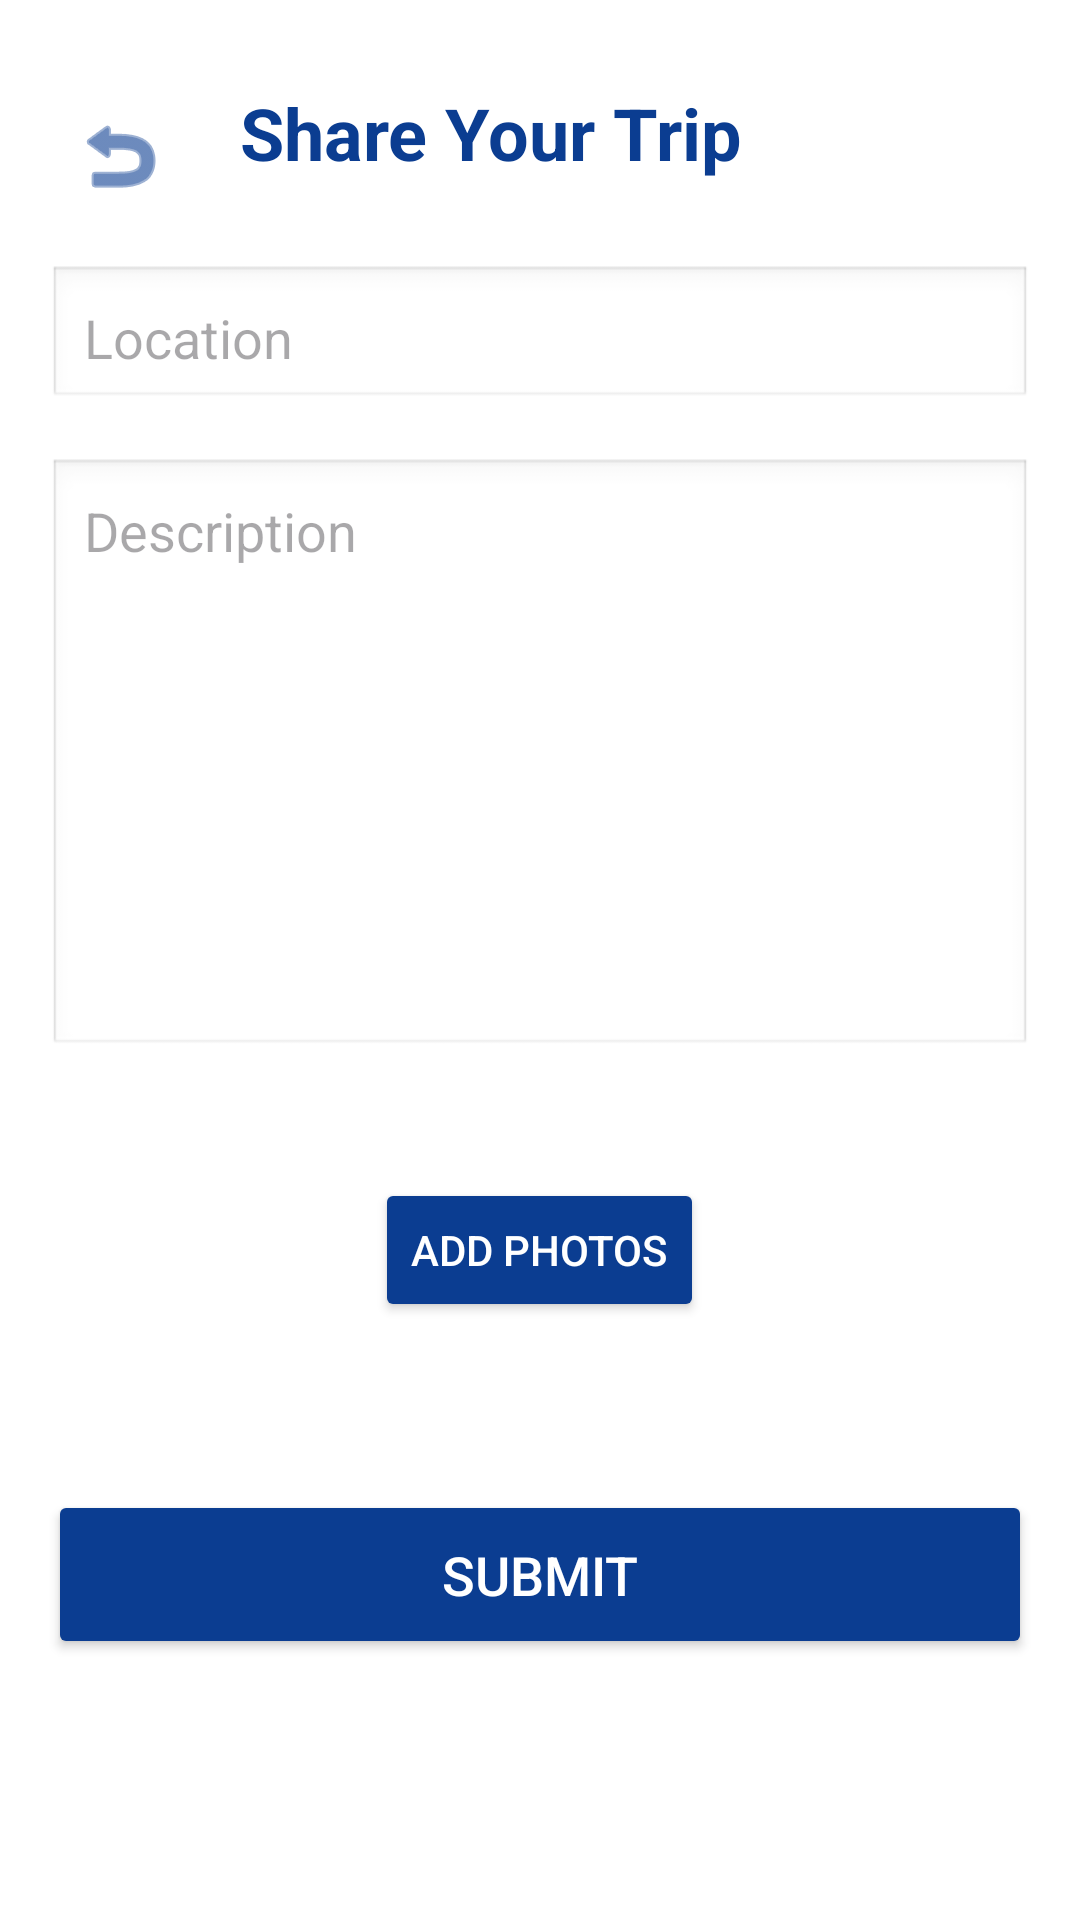

Write the Android layout XML for this screen, with the resource values it uses.
<!-- AndroidManifest.xml: application theme Theme.Trailshare -->
<!-- res/layout/activity_share_trip.xml -->
<?xml version="1.0" encoding="utf-8"?>
<ScrollView
    xmlns:android="http://schemas.android.com/apk/res/android"
    xmlns:app="http://schemas.android.com/apk/res-auto"
    android:layout_width="match_parent"
    android:layout_height="match_parent"
    android:background="#FFFFFF">

    <LinearLayout
        android:orientation="vertical"
        android:layout_width="match_parent"
        android:layout_height="wrap_content"
        android:padding="16dp"
        android:gravity="center_horizontal">

        
        <LinearLayout
            android:orientation="horizontal"
            android:layout_width="match_parent"
            android:layout_height="wrap_content"
            android:gravity="center_vertical">

            <ImageButton
                android:id="@+id/share_trip_back_button"
                android:layout_width="48dp"
                android:layout_height="48dp"
                android:background="?attr/selectableItemBackgroundBorderless"
                android:src="@android:drawable/ic_menu_revert"
                android:contentDescription="Back"
                app:tint="#0B3D91"/>

            <TextView
                android:id="@+id/share_trip_title"
                android:layout_width="wrap_content"
                android:layout_height="wrap_content"
                android:text="Share Your Trip"
                android:textSize="24sp"
                android:textStyle="bold"
                android:textColor="#0B3D91"
                android:layout_marginStart="16dp"
                android:layout_marginTop="16dp"
                android:layout_marginBottom="24dp"/>
        </LinearLayout>

        <EditText
            android:id="@+id/edit_location"
            android:layout_width="match_parent"
            android:layout_height="wrap_content"
            android:hint="Location"
            android:inputType="text"
            android:padding="12dp"
            android:background="@android:drawable/edit_text"
            android:layout_marginBottom="16dp"/>

        <EditText
            android:id="@+id/edit_description"
            android:layout_width="match_parent"
            android:layout_height="200dp"
            android:hint="Description"
            android:inputType="textMultiLine"
            android:gravity="top"
            android:padding="12dp"
            android:background="@android:drawable/edit_text"
            android:layout_marginBottom="16dp"/>

        <Button
            android:id="@+id/btn_add_photos"
            android:layout_width="wrap_content"
            android:layout_height="wrap_content"
            android:text="Add Photos"
            android:backgroundTint="#0B3D91"
            android:textColor="#FFFFFF"
            android:padding="12dp"
            android:layout_marginTop="24dp"
            android:layout_marginBottom="24dp"/>

        <Button
            android:id="@+id/btn_submit_trip"
            android:layout_width="match_parent"
            android:layout_height="wrap_content"
            android:text="Submit"
            android:backgroundTint="#0B3D91"
            android:textColor="#FFFFFF"
            android:padding="16dp"
            android:textSize="18sp"
            android:layout_marginTop="32dp"/>

    </LinearLayout>

</ScrollView>
<!-- resources referenced by this layout -->
<resources>
  <style name="Theme.Trailshare" parent="Base.Theme.Trailshare" />
  <style name="Base.Theme.Trailshare" parent="Theme.Material3.DayNight.NoActionBar">
          
          
      </style>
</resources>
